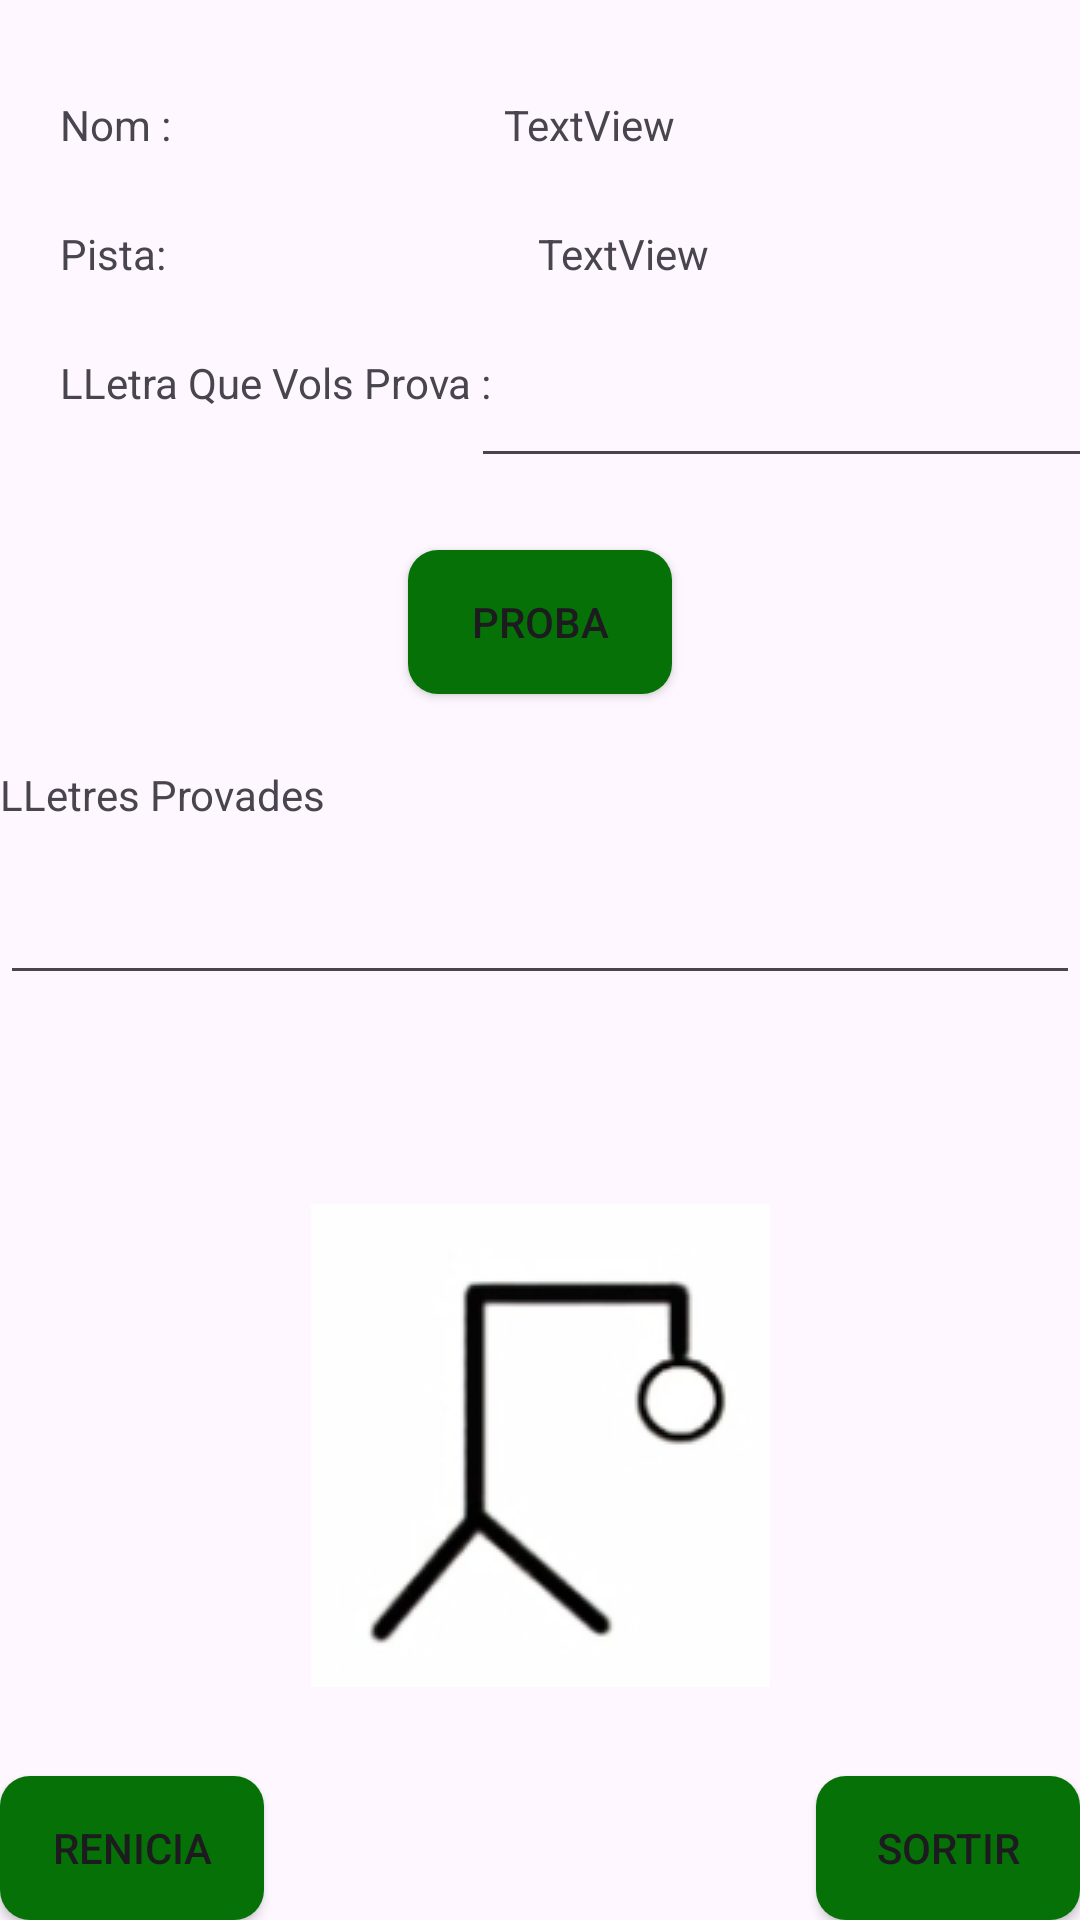

This screen was rendered from an Android layout file. Write that file and the resources it references.
<!-- AndroidManifest.xml: application theme Theme.JocDelPenjat -->
<!-- res/layout/activity_main2.xml -->
<?xml version="1.0" encoding="utf-8"?>
<androidx.constraintlayout.widget.ConstraintLayout xmlns:android="http://schemas.android.com/apk/res/android"
    xmlns:app="http://schemas.android.com/apk/res-auto"
    xmlns:tools="http://schemas.android.com/tools"
    android:id="@+id/main"
    android:layout_width="match_parent"
    android:layout_height="match_parent"
    tools:context=".MainActivity2">

    <TextView
        android:id="@+id/textView4"
        android:layout_width="wrap_content"
        android:layout_height="wrap_content"
        android:layout_marginStart="20dp"
        android:layout_marginTop="32dp"
        android:text="Nom :"
        app:layout_constraintStart_toStartOf="parent"
        app:layout_constraintTop_toTopOf="parent" />

    <TextView
        android:id="@+id/nom2"
        android:layout_width="wrap_content"
        android:layout_height="wrap_content"
        android:layout_marginTop="32dp"
        android:layout_marginEnd="24dp"
        android:text="TextView"
        app:layout_constraintEnd_toEndOf="parent"
        app:layout_constraintStart_toEndOf="@+id/textView4"
        app:layout_constraintTop_toTopOf="parent" />

    <TextView
        android:id="@+id/textView9"
        android:layout_width="wrap_content"
        android:layout_height="wrap_content"
        android:layout_marginTop="24dp"
        android:text="Pista:"
        app:layout_constraintStart_toStartOf="@+id/textView4"
        app:layout_constraintTop_toBottomOf="@+id/textView4" />

    <TextView
        android:id="@+id/pista2"
        android:layout_width="wrap_content"
        android:layout_height="wrap_content"
        android:text="TextView"
        app:layout_constraintEnd_toEndOf="parent"
        app:layout_constraintStart_toEndOf="@+id/textView9"
        app:layout_constraintTop_toTopOf="@+id/textView9" />

    <TextView
        android:id="@+id/textView11"
        android:layout_width="wrap_content"
        android:layout_height="wrap_content"
        android:layout_marginTop="24dp"
        android:text="LLetra Que Vols Prova :"
        app:layout_constraintStart_toStartOf="@+id/textView9"
        app:layout_constraintTop_toBottomOf="@+id/textView9" />

    <EditText
        android:id="@+id/probaText"
        android:layout_width="wrap_content"
        android:layout_height="wrap_content"
        android:ems="10"
        android:inputType="text"
        app:layout_constraintEnd_toEndOf="parent"
        app:layout_constraintStart_toEndOf="@+id/textView11"
        app:layout_constraintTop_toTopOf="@+id/textView11" />

    <Button
        android:id="@+id/button2"
        android:layout_width="wrap_content"
        android:layout_height="wrap_content"
        android:layout_marginTop="24dp"
        android:onClick="a"
        android:text="Proba"
        app:layout_constraintEnd_toEndOf="parent"
        app:layout_constraintStart_toStartOf="parent"
        app:layout_constraintTop_toBottomOf="@+id/probaText" />

    <TextView
        android:id="@+id/textView12"
        android:layout_width="wrap_content"
        android:layout_height="wrap_content"
        android:layout_marginTop="24dp"
        android:text="LLetres Provades"
        app:layout_constraintStart_toStartOf="parent"
        app:layout_constraintTop_toBottomOf="@+id/button2" />

    <EditText
        android:id="@+id/lt"
        android:layout_width="wrap_content"
        android:layout_height="wrap_content"
        android:layout_marginTop="16dp"
        android:ems="200"
        android:inputType="text"
        app:layout_constraintEnd_toEndOf="parent"
        app:layout_constraintStart_toStartOf="parent"
        app:layout_constraintTop_toBottomOf="@+id/textView12" />

    <Button
        android:id="@+id/button3"
        android:layout_width="wrap_content"
        android:layout_height="wrap_content"
        android:onClick="renicia"
        android:text="Renicia"
        app:layout_constraintBottom_toBottomOf="parent"
        app:layout_constraintStart_toStartOf="parent" />

    <Button
        android:id="@+id/button4"
        android:layout_width="wrap_content"
        android:layout_height="wrap_content"
        android:onClick="sortir"
        android:text="Sortir"
        app:layout_constraintBottom_toBottomOf="parent"
        app:layout_constraintEnd_toEndOf="parent" />

    <androidx.constraintlayout.widget.ConstraintLayout
        android:layout_width="0dp"
        android:layout_height="300dp"
        app:layout_constraintEnd_toEndOf="parent"
        app:layout_constraintStart_toStartOf="parent"
        app:layout_constraintTop_toBottomOf="@+id/lt">

        <ImageView
            android:id="@+id/m1"
            android:layout_width="wrap_content"
            android:layout_height="wrap_content"
            app:layout_constraintBottom_toBottomOf="parent"
            app:layout_constraintEnd_toEndOf="parent"
            app:layout_constraintStart_toStartOf="parent"
            app:layout_constraintTop_toTopOf="parent"
            app:srcCompat="@drawable/m1" />

        <ImageView
            android:id="@+id/m2"
            android:layout_width="wrap_content"
            android:alpha="0"
            android:layout_height="wrap_content"
            app:layout_constraintBottom_toBottomOf="parent"
            app:layout_constraintEnd_toEndOf="parent"
            app:layout_constraintHorizontal_bias="0.528"
            app:layout_constraintStart_toStartOf="parent"
            app:layout_constraintTop_toTopOf="parent"
            app:srcCompat="@drawable/m2" />

        <ImageView
            android:id="@+id/m3"
            android:layout_width="wrap_content"
            android:layout_height="wrap_content"
            android:alpha="0"
            app:layout_constraintBottom_toBottomOf="parent"
            app:layout_constraintEnd_toEndOf="parent"
            app:layout_constraintStart_toStartOf="parent"
            app:layout_constraintTop_toTopOf="parent"
            app:srcCompat="@drawable/m3" />

        <ImageView
            android:id="@+id/m4"
            android:layout_width="wrap_content"
            android:layout_height="wrap_content"
            android:alpha="0"
            app:layout_constraintBottom_toBottomOf="parent"
            app:layout_constraintEnd_toEndOf="parent"
            app:layout_constraintStart_toStartOf="parent"
            app:layout_constraintTop_toTopOf="parent"
            app:srcCompat="@drawable/m4" />

        <ImageView
            android:id="@+id/m5"
            android:layout_width="wrap_content"
            android:layout_height="wrap_content"
            app:layout_constraintBottom_toBottomOf="parent"
            android:alpha="0"
            app:layout_constraintEnd_toEndOf="parent"
            app:layout_constraintStart_toStartOf="parent"
            app:layout_constraintTop_toTopOf="parent"
            app:srcCompat="@drawable/m5" />

        <ImageView
            android:id="@+id/m6"
            android:layout_width="wrap_content"
            android:layout_height="wrap_content"
            app:layout_constraintBottom_toBottomOf="parent"
            app:layout_constraintEnd_toEndOf="parent"
            android:alpha="0"
            app:layout_constraintStart_toStartOf="parent"
            app:layout_constraintTop_toTopOf="parent"
            app:srcCompat="@drawable/m6" />

        <TextView
            android:id="@+id/t2"
            android:layout_width="wrap_content"
            android:layout_height="wrap_content"
            app:layout_constraintBottom_toTopOf="@+id/t"
            app:layout_constraintEnd_toEndOf="parent" />

        <TextView
            android:id="@+id/t"
            android:layout_width="wrap_content"
            android:layout_height="wrap_content"
            android:text=""
            android:textSize="30dp"
            app:layout_constraintBottom_toBottomOf="parent"
            app:layout_constraintEnd_toEndOf="parent"
            app:layout_constraintStart_toStartOf="parent" />
    </androidx.constraintlayout.widget.ConstraintLayout>

</androidx.constraintlayout.widget.ConstraintLayout>
<!-- resources referenced by this layout -->
<resources>
  <!-- drawable m1: png bitmap (drawable, 10558 bytes) -->
  <!-- drawable m2: png bitmap (drawable, 10486 bytes) -->
  <!-- drawable m3: png bitmap (drawable, 12023 bytes) -->
  <!-- drawable m4: png bitmap (drawable, 12655 bytes) -->
  <!-- drawable m5: png bitmap (drawable, 12735 bytes) -->
  <!-- drawable m6: png bitmap (drawable, 14018 bytes) -->
  <style name="Theme.JocDelPenjat" parent="Base.Theme.JocDelPenjat" />
  <style name="Base.Theme.JocDelPenjat" parent="Theme.Material3.DayNight.NoActionBar">
          
          <item name="buttonStyle">@style/ButtonWithoutTint</item>
      </style>
  <style name="ButtonWithoutTint" parent="Widget.AppCompat.Button">
          
          <item name="android:background">@drawable/fbuton</item>
          <item name="android:backgroundTint">@null</item>
          <item name="android:elevation">0dp</item>
      </style>
  <!-- drawable fbuton (drawable) -->
  <?xml version="1.0" encoding="utf-8"?>
  <selector xmlns:android="http://schemas.android.com/apk/res/android">
      <item>
          <shape android:shape="rectangle">
              <corners android:radius="10dp"/>
              <solid android:color="#067106"/>
          </shape>
      </item>
  </selector>
</resources>
